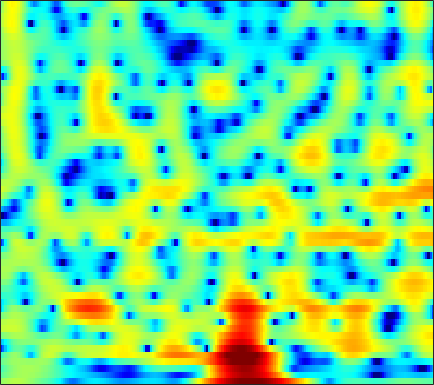

Data behind this chart, as committed beside it:
0.71633, 1.0319, 1.4017, 1.7084, 1.8895, 2.0621, 2.156, 2.1707, 2.1199, 1.9928, 1.7951, 1.6082, 1.3074, 0.96922, 0.70109, 0.32749, -0.055519, -0.33988, -0.70779, -1.0689, -1.4298, -1.7173, -2.1463, -2.6386
-1.542, -1.096, -0.5478, -0.05955, 0.2637, 0.6353, 0.9378, 1.12, 1.302, 1.42, 1.478, 1.485, 1.451, 1.368, 1.278, 1.124, 0.9351, 0.7725, 0.5263, 0.2478, -0.06361, -0.318, -0.6861, -1.087
-2.64, -1.968, -1.201, -0.5585, -0.1492, 0.314, 0.6919, 0.9237, 1.168, 1.342, 1.463, 1.519, 1.55, 1.534, 1.492, 1.398, 1.258, 1.123, 0.9001, 0.6281, 0.3042, 0.02798, -0.3872, -0.8525
-1.083, -0.6899, -0.1943, 0.2447, 0.5233, 0.819, 1.021, 1.111, 1.151, 1.118, 1.037, 0.9653, 0.8809, 0.832, 0.8328, 0.8869, 0.9797, 1.053, 1.127, 1.124, 1.011, 0.8303, 0.4368, -0.1617
-3.008, -2.236, -1.241, -0.3811, 0.135, 0.6287, 0.8486, 0.8067, 0.4395, -0.3375, -1.602, -2.929, -5.239, -7.632, -8.095, -6.022, -3.255, -1.504, 0.2996, 1.588, 2.445, 2.843, 3.082, 3.005
-14.21, -10.97, -7.662, -5.254, -3.919, -2.604, -1.732, -1.338, -1.139, -1.308, -1.805, -2.352, -3.184, -3.8, -3.848, -3.212, -2.029, -1.052, 0.1422, 1.126, 1.875, 2.293, 2.687, 2.909
-7.829, -6.708, -5.142, -3.693, -2.741, -1.724, -0.9606, -0.5319, -0.1274, 0.1031, 0.1925, 0.1944, 0.1484, 0.09811, 0.08336, 0.1314, 0.2607, 0.392, 0.5946, 0.8147, 1.022, 1.16, 1.316, 1.423
-0.2886, -0.02906, 0.3407, 0.6978, 0.9756, 1.32, 1.585, 1.71, 1.756, 1.676, 1.488, 1.281, 0.9348, 0.5101, 0.147, -0.3789, -0.9171, -1.29, -1.66, -1.827, -1.78, -1.612, -1.3, -0.9759
2.46, 2.581, 2.759, 2.899, 2.97, 3.014, 2.986, 2.902, 2.683, 2.336, 1.834, 1.347, 0.5244, -0.5345, -1.524, -3.164, -5.274, -7.243, -10.34, -12.67, -11.39, -9.21, -6.582, -4.596
2.007, 2.17, 2.394, 2.592, 2.687, 2.725, 2.665, 2.562, 2.339, 2.005, 1.515, 1.029, 0.2028, -0.8252, -1.729, -3.138, -4.824, -6.273, -8.216, -9.299, -8.857, -7.87, -6.37, -4.901
-0.4254, -0.06208, 0.484, 1.016, 1.349, 1.656, 1.799, 1.81, 1.705, 1.483, 1.16, 0.8701, 0.4317, -0.06246, -0.4686, -1.068, -1.723, -2.242, -2.954, -3.612, -4.244, -4.659, -5.062, -5.137
-7.238, -4.778, -2.399, -0.8541, -0.08644, 0.5573, 0.7848, 0.7007, 0.2826, -0.3635, -0.9617, -1.238, -1.271, -0.9991, -0.7013, -0.3302, -0.03996, 0.04747, -0.1008, -0.7181, -1.887, -3.183, -5.861, -11.01
-6.984, -5.715, -4.091, -2.923, -2.407, -2.206, -2.573, -3.259, -4.834, -7.48, -12.27, -19.52, -17.6, -9.698, -6.514, -3.74, -1.952, -1.035, -0.2183, 0.2284, 0.4141, 0.4019, 0.3522, 0.4459
-3.554, -3.325, -3.153, -3.003, -2.975, -3.217, -3.758, -4.289, -5.107, -6.089, -7.02, -7.332, -6.984, -5.98, -4.986, -3.527, -2.151, -1.288, -0.3406, 0.4561, 1.12, 1.489, 1.882, 2.269
-1.85, -1.753, -1.774, -1.984, -2.262, -2.768, -3.393, -3.928, -4.647, -5.202, -5.433, -5.35, -4.883, -4.051, -3.285, -2.204, -1.148, -0.3932, 0.5032, 1.259, 1.845, 2.204, 2.571, 2.791
-0.1163, -0.03414, -0.1007, -0.4883, -0.9903, -1.909, -3.212, -4.536, -6.827, -9.603, -11.73, -11.17, -8.34, -5.498, -3.715, -1.802, -0.3386, 0.5451, 1.498, 2.192, 2.639, 2.863, 3.027, 3.011
1.183, 1.349, 1.333, 1.076, 0.6937, -0.1177, -1.301, -2.425, -4.322, -6.503, -7.893, -7.555, -5.626, -3.374, -1.942, -0.3981, 0.7879, 1.45, 2.058, 2.402, 2.54, 2.487, 2.221, 1.81
1.391, 1.618, 1.732, 1.732, 1.636, 1.351, 0.9782, 0.6724, 0.2383, -0.121, -0.2452, -0.214, 0.004103, 0.4008, 0.7307, 1.101, 1.392, 1.521, 1.513, 1.302, 0.9196, 0.4532, -0.4117, -1.489
0.9751, 1.167, 1.4, 1.553, 1.637, 1.736, 1.786, 1.782, 1.782, 1.775, 1.742, 1.736, 1.742, 1.714, 1.67, 1.575, 1.362, 1.116, 0.6779, 0.05452, -0.8089, -1.58, -2.822, -4.453
-0.2203, -0.09099, 0.2589, 0.6702, 0.9972, 1.452, 1.823, 2.034, 2.261, 2.405, 2.444, 2.442, 2.386, 2.238, 2.08, 1.809, 1.407, 1.012, 0.368, -0.4604, -1.522, -2.39, -3.693, -5.202
-4.286, -4.004, -2.781, -1.192, -0.09088, 1.055, 1.9, 2.378, 2.766, 2.932, 2.984, 2.925, 2.756, 2.577, 2.416, 2.134, 1.819, 1.501, 0.8807, 0.04972, -1.078, -2.238, -4.086, -6.194
-13.38, -10.69, -5.028, -1.694, 0.04199, 1.568, 2.499, 2.928, 3.105, 2.928, 2.495, 2.007, 1.32, 0.8571, 0.7377, 0.8886, 1.282, 1.546, 1.652, 1.4, 0.6925, -0.2958, -2.151, -5.019
-0.9348, -1.063, -0.7938, -0.1361, 0.304, 0.8103, 1.125, 1.091, 0.7602, -0.03491, -1.56, -3.243, -6.762, -12.73, -13.76, -7.48, -3.432, -1.515, 0.2158, 1.151, 1.541, 1.622, 1.321, 0.9357
-2.276, -2.574, -2.766, -2.699, -2.574, -2.348, -2.19, -2.179, -2.337, -2.789, -3.559, -4.337, -5.563, -6.43, -6.279, -4.967, -3.105, -1.796, -0.3453, 0.7638, 1.525, 1.927, 2.269, 2.46
-8.212, -8.755, -8.595, -7.969, -7.287, -6.391, -5.709, -5.168, -4.633, -4.174, -3.75, -3.523, -3.112, -2.651, -2.196, -1.424, -0.6203, 0.04177, 0.849, 1.557, 2.154, 2.449, 2.797, 2.975
-23.51, -28.43, -17.06, -13.29, -11.67, -10.3, -9.204, -8.34, -7.117, -5.85, -4.598, -3.728, -2.61, -1.575, -0.8724, 0.03673, 0.8679, 1.437, 2.113, 2.648, 3.062, 3.265, 3.412, 3.403
-7.736, -8.919, -10.21, -11.38, -12.59, -14.92, -16.06, -14.75, -11.38, -8.208, -5.862, -4.345, -2.701, -1.325, -0.375, 0.7066, 1.709, 2.347, 3.064, 3.631, 3.961, 4.127, 4.08, 3.827
-1.481, -2.642, -4.304, -6.367, -8.205, -10.97, -12.76, -12.12, -9.649, -7.413, -5.67, -4.614, -3.428, -2.227, -1.29, 0.01942, 1.263, 2.12, 3.085, 3.805, 4.267, 4.396, 4.339, 3.947
2.087, 1.411, 0.499, -0.5747, -1.303, -2.305, -3.036, -3.566, -4.085, -4.793, -5.746, -6.761, -8.208, -8.019, -6.508, -3.65, -1.133, 0.3584, 1.925, 2.934, 3.582, 3.74, 3.731, 3.325
3.162, 2.958, 2.612, 2.194, 1.81, 1.224, 0.5301, -0.08114, -1.112, -2.482, -4.441, -6.452, -9.862, -11.12, -8.571, -4.73, -1.918, -0.3679, 1.101, 2.024, 2.477, 2.574, 2.354, 1.804
1.743, 1.988, 2.169, 2.278, 2.244, 2.133, 1.833, 1.561, 1.018, 0.4013, -0.3347, -0.8107, -1.337, -1.41, -1.237, -0.6581, -0.01052, 0.4779, 0.9251, 1.201, 1.151, 0.9786, 0.3823, -0.4828
-0.9804, -0.2802, 0.5671, 1.22, 1.628, 1.99, 2.205, 2.234, 2.185, 1.997, 1.763, 1.544, 1.298, 1.069, 0.9622, 0.8363, 0.7724, 0.6952, 0.5818, 0.3478, 0.01968, -0.3958, -1.075, -2.085
-4.197, -2.767, -1.036, 0.3131, 1.162, 1.971, 2.564, 2.804, 2.981, 2.932, 2.763, 2.518, 2.156, 1.667, 1.316, 0.7918, 0.3366, -0.008196, -0.3465, -0.7102, -0.9977, -1.322, -1.721, -2.417
-6.538, -4.012, -1.498, 0.4312, 1.527, 2.617, 3.332, 3.662, 3.827, 3.722, 3.343, 2.914, 2.125, 1.154, 0.3014, -0.874, -2.015, -2.689, -3.241, -3.287, -3.046, -2.752, -2.484, -2.333
-3.954, -2.181, -0.1177, 1.521, 2.473, 3.449, 4.032, 4.275, 4.271, 3.961, 3.28, 2.562, 1.23, -0.485, -2.147, -4.902, -8.597, -11.83, -14.08, -10.84, -7.72, -5.865, -4.196, -2.913
-1.272, -0.1857, 1.145, 2.281, 2.97, 3.643, 4.024, 4.082, 3.9, 3.361, 2.507, 1.604, 0.102, -1.849, -3.6, -6.313, -9.479, -11.66, -13.03, -11.56, -9.162, -7.553, -5.602, -4.06
-0.5033, 0.5181, 1.71, 2.698, 3.273, 3.782, 4.01, 3.96, 3.639, 2.983, 2.018, 1.082, -0.4469, -2.258, -3.791, -5.977, -8.178, -9.583, -10.95, -11.03, -10.08, -8.823, -6.971, -5.192
-0.8583, 0.5408, 2.054, 3.131, 3.712, 4.175, 4.298, 4.203, 3.764, 3.036, 1.965, 0.9642, -0.6383, -2.593, -4.242, -6.923, -10.18, -13.46, -20.28, -27, -16.43, -12.54, -8.743, -6.17
-0.06102, 1.287, 2.636, 3.592, 4.063, 4.401, 4.407, 4.206, 3.66, 2.803, 1.637, 0.5587, -1.117, -3.066, -4.674, -6.946, -9.256, -10.88, -12.49, -12.71, -11.45, -9.898, -7.765, -5.848
2.114, 2.788, 3.519, 4.08, 4.326, 4.452, 4.305, 3.983, 3.324, 2.331, 1.02, -0.17, -2.1, -4.325, -6.191, -8.847, -11.17, -12.33, -12.32, -11.3, -9.752, -8.439, -6.859, -5.335
3.027, 3.406, 3.89, 4.248, 4.401, 4.425, 4.207, 3.853, 3.148, 2.122, 0.7592, -0.4849, -2.557, -5.14, -7.552, -11.81, -18.81, -29.68, -19.11, -13.28, -9.946, -8.254, -6.471, -5.074
1.966, 2.558, 3.3, 3.856, 4.154, 4.303, 4.175, 3.92, 3.275, 2.354, 1.151, 0.03407, -1.643, -3.518, -5.066, -7.01, -8.587, -9.301, -9.193, -8.358, -7.275, -6.341, -5.336, -4.536
-0.8061, 0.7234, 2.274, 3.399, 3.971, 4.41, 4.494, 4.333, 3.827, 2.988, 1.84, 0.7968, -0.7848, -2.457, -3.699, -5.09, -6.003, -6.305, -6.238, -5.86, -5.301, -4.866, -4.403, -4.108
-1.493, 0.3241, 2.181, 3.508, 4.194, 4.807, 5.044, 4.947, 4.531, 3.711, 2.447, 1.212, -0.8711, -3.616, -6.04, -9.454, -10.98, -9.845, -7.806, -6.078, -4.929, -4.551, -4.309, -4.521
0.1904, 1.037, 2.154, 3.179, 3.848, 4.516, 4.894, 4.968, 4.715, 4.071, 2.985, 1.833, -0.2137, -2.974, -5.588, -9.712, -11.49, -9.805, -7.145, -5.368, -4.424, -4.123, -4.336, -5.236
-1.893, -1.533, -0.5632, 0.7862, 1.831, 3.001, 3.852, 4.258, 4.419, 4.182, 3.579, 2.905, 1.715, 0.3413, -0.6843, -1.919, -2.762, -3.038, -3.101, -3.02, -2.956, -2.949, -3.266, -3.965
-11.61, -14.43, -8.348, -3.412, -0.9173, 1.419, 2.94, 3.659, 4.196, 4.276, 3.962, 3.507, 2.669, 1.619, 0.737, -0.4474, -1.512, -2.164, -2.72, -2.871, -2.729, -2.589, -2.371, -2.271
-5.13, -5.233, -3.741, -1.451, 0.1481, 1.872, 3.089, 3.691, 4.129, 4.17, 3.831, 3.329, 2.355, 1.007, -0.2901, -2.387, -4.904, -6.888, -8.545, -7.799, -5.896, -4.563, -3.119, -2.091
-0.2288, 0.06558, 0.6579, 1.401, 1.984, 2.7, 3.246, 3.507, 3.632, 3.477, 3.025, 2.471, 1.427, -0.02131, -1.447, -3.913, -7.341, -10.81, -15.06, -12.01, -8.041, -5.954, -4.016, -2.7
0.7364, 1.095, 1.572, 2.028, 2.331, 2.667, 2.889, 2.962, 2.901, 2.649, 2.201, 1.738, 0.9274, -0.08582, -0.9496, -2.212, -3.47, -4.283, -4.938, -4.967, -4.51, -4.023, -3.365, -2.782
0.6619, 1.087, 1.589, 2.013, 2.268, 2.503, 2.612, 2.607, 2.477, 2.212, 1.814, 1.44, 0.8572, 0.2064, -0.3019, -0.9757, -1.593, -1.987, -2.383, -2.628, -2.741, -2.766, -2.748, -2.738
0.4014, 0.9745, 1.64, 2.16, 2.452, 2.691, 2.758, 2.697, 2.489, 2.151, 1.706, 1.317, 0.776, 0.2405, -0.1444, -0.6097, -1.009, -1.261, -1.557, -1.83, -2.095, -2.299, -2.595, -2.944
0.2035, 1.128, 2.127, 2.844, 3.202, 3.454, 3.45, 3.289, 2.874, 2.259, 1.502, 0.8889, 0.08689, -0.5981, -0.981, -1.294, -1.432, -1.477, -1.534, -1.647, -1.871, -2.135, -2.654, -3.343
0.5866, 1.896, 3.185, 4.051, 4.442, 4.644, 4.491, 4.144, 3.352, 2.171, 0.6078, -0.7812, -2.787, -4.46, -4.995, -4.6, -3.635, -2.946, -2.257, -1.899, -1.889, -2.109, -2.707, -3.677
1.683, 2.787, 3.946, 4.739, 5.092, 5.216, 4.937, 4.442, 3.376, 1.775, -0.5259, -2.899, -7.598, -17, -22.34, -10.9, -6.687, -4.903, -3.499, -2.826, -2.686, -2.872, -3.421, -4.33
1.739, 2.655, 3.705, 4.46, 4.81, 4.959, 4.719, 4.274, 3.333, 2, 0.2909, -1.175, -3.206, -4.881, -5.564, -5.597, -5.069, -4.605, -4.152, -3.994, -4.183, -4.562, -5.367, -6.408
0.5173, 1.868, 3.291, 4.288, 4.753, 5.022, 4.894, 4.553, 3.77, 2.645, 1.251, 0.07152, -1.529, -3, -3.871, -4.655, -4.947, -4.966, -4.884, -4.935, -5.336, -5.95, -7.403, -9.747
-0.2315, 1.558, 3.298, 4.455, 4.993, 5.312, 5.213, 4.873, 4.063, 2.839, 1.19, -0.3589, -2.864, -5.907, -8.321, -10.4, -9.649, -8.268, -6.702, -5.78, -5.52, -5.752, -6.643, -8.251
